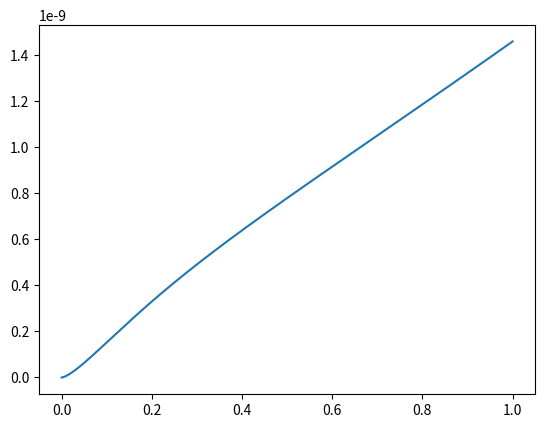

This chart was generated by the following Python code:
import numpy as np
from numpy import array, sum, sqrt, convolve, exp, ones, cos, dot, pi, arccos, kron, tile, abs, log10, insert, linalg, indices
from scipy.optimize import minimize
from matplotlib import pyplot as plt


def row2mat(row, n):
    '''
    stacks a row vector (numpy (m, )) n times to create a matrix (numpy (m, n)) NOTE: CAN SLOW DOWN COMPUTATION IF DONE MANY TIMES
    :param row: numpy array row vector
    :param n: int number of replications to perform
    :return: numpy matrix (m, n) replicated row vector
    '''
    # do once at the beginning of any calculation to improve performance
    return tile(row, (n, 1)).T


def LR_Maxwell(model_params, time, indentation, radius):
    time_matrix = row2mat(time, model_params[1::2].size)
    relaxance = - sum(model_params[1::2] / model_params[2::2] * exp(- time_matrix / model_params[2::2]), axis=1)
    relaxance[0] = (model_params[0] + sum(model_params[1::2])) / (time[1] - time[0])  # delta function
    return 16 * sqrt(radius) / 3 * convolve(indentation ** (3 / 2), relaxance, mode='full')[:time.size] * (time[1] - time[0])


def LR_Voigt(model_params, time, force, radius):
    time_matrix = row2mat(time, model_params[1::2].size)
    retardance = sum(model_params[1::2] / model_params[2::2] * exp(- time_matrix / model_params[2::2]), axis=1)
    retardance[0] = (model_params[0] + sum(model_params[1::2])) / (time[1] - time[0])  # delta function
    return 3 / (8 * sqrt(radius)) * convolve(force ** (3 / 2), retardance, mode='full')[:time.size] * (time[1] - time[0])


class SSE_simultaneous_gen_maxwell():
    def __init__(self, forces, times, indentations, radii):
        self.forces = forces
        self.times = times
        self.indentations = indentations
        self.radii = radii

    def test_function(self, model_params):
        # calculate test force data
        test_forces = np.array([LR_Maxwell(model_params, t, h, R) for t, h, R in
                                zip(self.times, self.indentations, self.radii)])
        # calculate global residual
        residual_global = self.forces - test_forces
        # return sse
        sse = np.sum(residual_global**2)
        if (np.where(np.logical_and(model_params[0] <= 1e1, model_params[0] >= 1e9))[0].size > 0) or (np.where(np.logical_and(model_params[1::2] <= 1e1, model_params[1::2] >= 1e9))[0].size > 0) or (np.where(np.logical_and(model_params[2::2] <= 1e-6, model_params[2::2] >= 1e0))[0].size > 0):
            return sse * 1e20
        return sse


t = np.arange(0, 1, 1e-4)
Q_array = np.array([1e6, 1e4, 1e-3, 1e7, 1e-1, 1e6, 1e-2])
J_array = np.array([1e-1, 1e-1, 1e-3])
h = t / max(t) * 50e-9
R = 100e-9
t_matrix = row2mat(t, Q_array[2::2].size)


plt.plot(t, LR_Maxwell(Q_array, t, h / 10, R))
# plt.xscale('log')
# plt.yscale('log')
plt.show()
